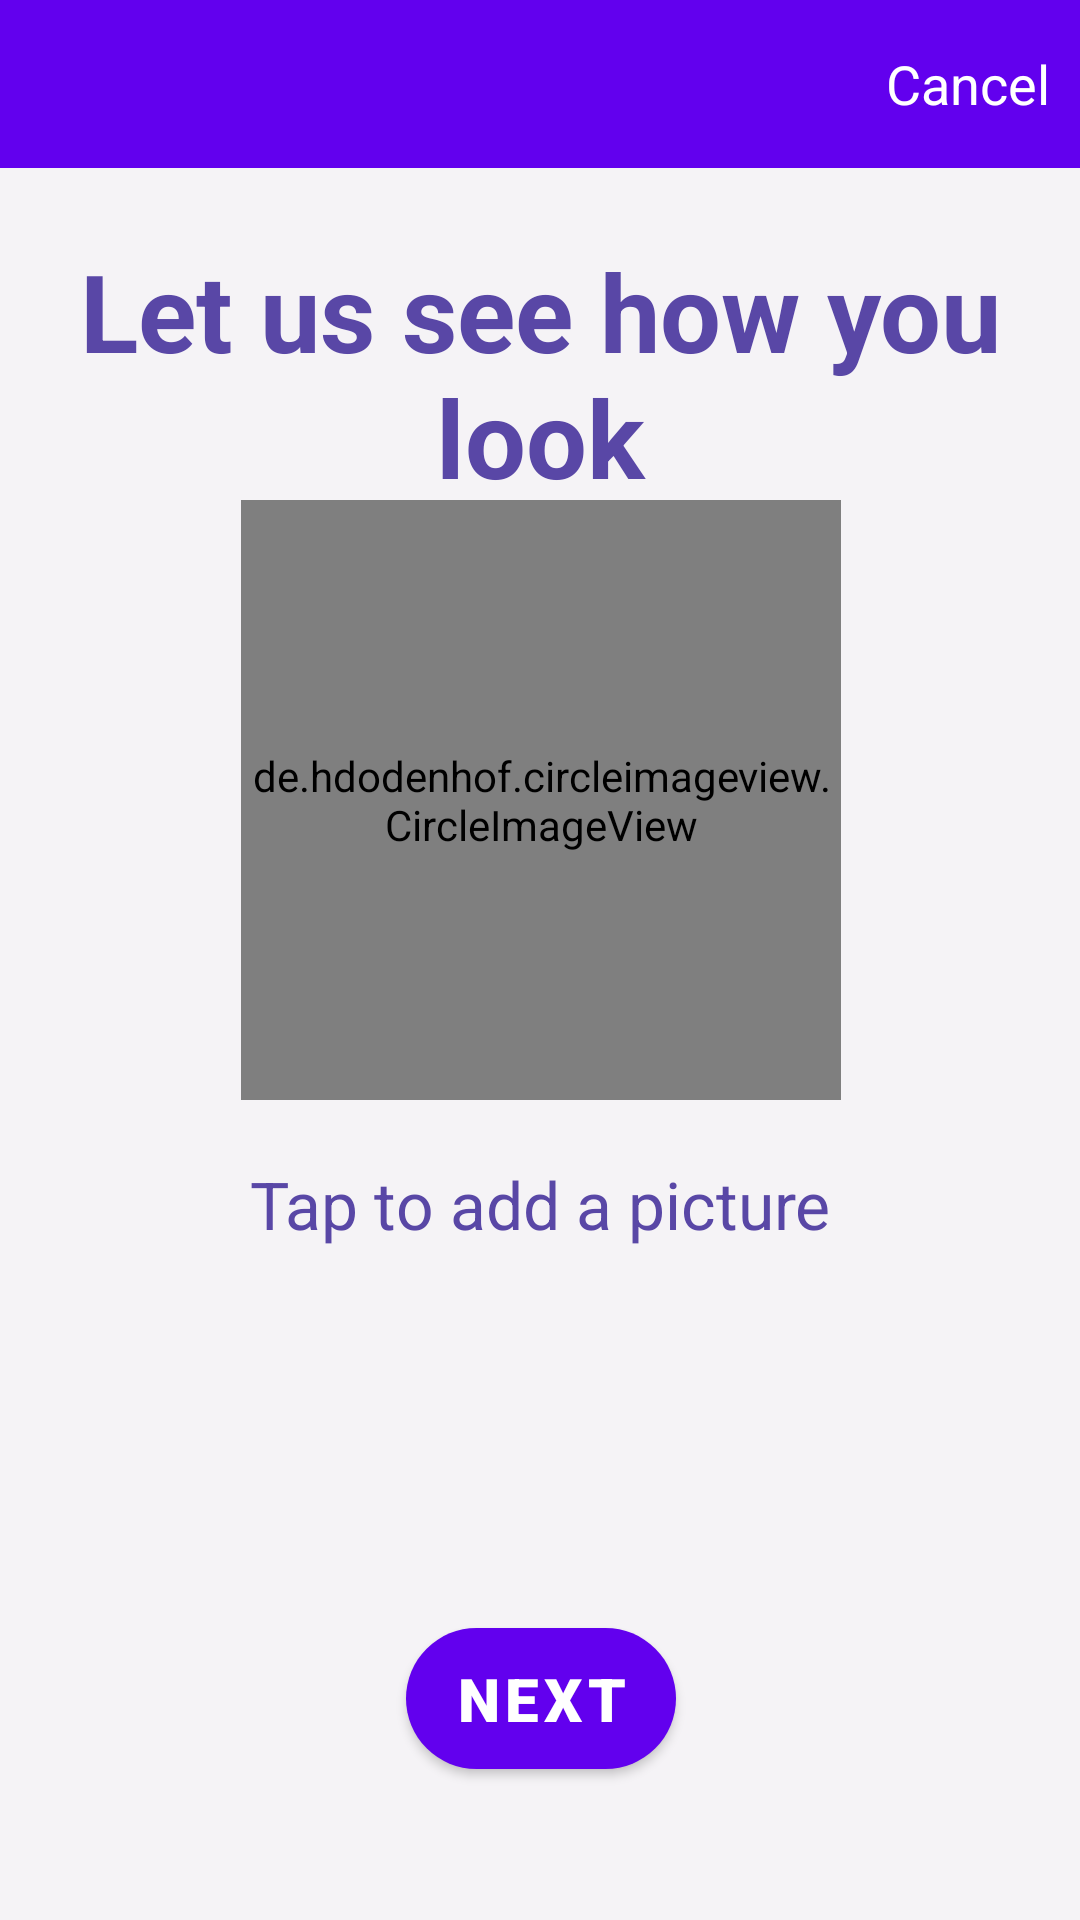

Android layout source for this screen:
<!-- AndroidManifest.xml: application theme AppTheme -->
<!-- res/layout/activity_picturescreen.xml -->
<?xml version="1.0" encoding="utf-8"?>
<androidx.constraintlayout.widget.ConstraintLayout xmlns:android="http://schemas.android.com/apk/res/android"
    xmlns:app="http://schemas.android.com/apk/res-auto"
    xmlns:tools="http://schemas.android.com/tools"
    android:layout_width="match_parent"
    android:layout_height="match_parent"
    android:background="#F5F3F6"
    tools:context=".picturescreen"
    >
    <include
        android:id="@+id/include"
        layout="@layout/appbar"
        android:background="#FFFFFF" />

    <TextView
        android:id="@+id/textView2"
        android:layout_width="352dp"
        android:layout_height="91dp"
        android:gravity="center"
        android:text="Let us see how you look"
        android:textColor="#5947a6"
        android:textSize="36sp"
        android:textStyle="bold"
        app:layout_constraintBottom_toBottomOf="parent"
        app:layout_constraintEnd_toEndOf="parent"
        app:layout_constraintStart_toStartOf="parent"
        app:layout_constraintTop_toTopOf="parent"
        app:layout_constraintVertical_bias="0.144" />
    <RelativeLayout
        android:layout_width="370dp"
        android:layout_height="526dp"
        android:layout_alignParentBottom="true"
        android:orientation="horizontal"
        app:layout_constraintBottom_toBottomOf="parent"
        app:layout_constraintEnd_toEndOf="parent"
        app:layout_constraintStart_toStartOf="parent"
        app:layout_constraintTop_toTopOf="@+id/include"
        app:layout_constraintVertical_bias="0.76">

        <LinearLayout
            android:id="@+id/nameLayout"
            android:layout_width="match_parent"
            android:layout_height="285dp"
            android:layout_marginTop="80dp"
            android:gravity="center_horizontal"
            android:orientation="vertical">

            <de.hdodenhof.circleimageview.CircleImageView
                android:id="@+id/imageView2"
                android:layout_width="200dp"
                android:layout_height="200dp"
                android:layout_centerInParent="true"
                android:onClick="takePic"
                android:src="@drawable/camera"
                app:civ_border_color="#fde4f1"
                app:civ_border_width="2dp" />

            <TextView
                android:id="@+id/textView1"
                android:layout_width="wrap_content"
                android:layout_height="wrap_content"
                android:onClick="takePic"
                android:paddingTop="20dp"
                android:text="Tap to add a picture"
                android:textColor="#5947a6"
                android:textSize="22sp" />
        </LinearLayout>

        <LinearLayout
            android:id="@+id/buttonNext"
            android:layout_width="match_parent"
            android:layout_height="72dp"
            android:layout_below="@+id/nameLayout"
            android:layout_alignParentBottom="true"
            android:layout_marginTop="85dp"
            android:layout_marginBottom="-72dp"
            android:gravity="center_horizontal"
            android:orientation="horizontal">

            <com.google.android.material.button.MaterialButton
                android:id="@+id/button"
                android:layout_width="wrap_content"
                android:layout_height="59dp"
                android:layout_below="@+id/locationLayout"
                android:layout_gravity="start"
                android:onClick="interestScreen2"
                android:text="Next"
                android:fontFamily="sans-serif-black"
                app:cornerRadius="24dp"
                android:textSize="20sp"
                />

        </LinearLayout>
    </RelativeLayout>
    <com.google.android.material.appbar.AppBarLayout
        android:id="@+id/appbar"
        android:layout_width="match_parent"
        android:layout_height="wrap_content"
        android:layout_alignParentTop="true"
        android:textStyle="bold"
        android:backgroundTint="@color/colorPrimary"
        app:liftOnScroll="true"
        tools:ignore="MissingConstraints">
        <androidx.appcompat.widget.Toolbar
            android:id="@+id/createtoolbar"
            android:layout_width="match_parent"
            android:layout_height="?attr/actionBarSize"
            >
            <TextView
                android:layout_width="wrap_content"
                android:layout_height="wrap_content"
                android:text="Cancel"
                android:textColor="#FFFF"
                android:textSize="18sp"
                android:layout_marginRight="10dp"
                android:layout_gravity="right"
                >

            </TextView>
        </androidx.appcompat.widget.Toolbar>
    </com.google.android.material.appbar.AppBarLayout>
</androidx.constraintlayout.widget.ConstraintLayout>
<!-- res/layout/appbar.xml (included above) -->
<?xml version="1.0" encoding="utf-8"?>
<androidx.appcompat.widget.Toolbar xmlns:android="http://schemas.android.com/apk/res/android"
    xmlns:app="http://schemas.android.com/apk/res-auto"
    android:id="@+id/myToolBar"
    android:layout_width="match_parent"
    android:layout_height="?attr/actionBarSize"
    android:background="@android:color/holo_purple"
    android:theme="@style/ThemeOverlay.AppCompat.Dark">

</androidx.appcompat.widget.Toolbar>
<!-- resources referenced by this layout -->
<resources>
  <!-- drawable camera: png bitmap (drawable, 2757 bytes) -->
  <style name="AppTheme" parent="Theme.MaterialComponents.Light.NoActionBar">
          
          <item name="colorPrimary">@color/colorPrimary</item>
          <item name="colorPrimaryDark">@color/colorPrimaryDark</item>
          <item name="colorAccent">@color/colorAccent</item>
      </style>
  <!-- not gathered from this repository: default colours our renderer supplied (Android Studio template values) -->
  <color name="colorPrimary">#FF6200EE</color>
  <color name="colorPrimaryDark">#FF3700B3</color>
  <color name="colorAccent">#FF03DAC5</color>
</resources>
